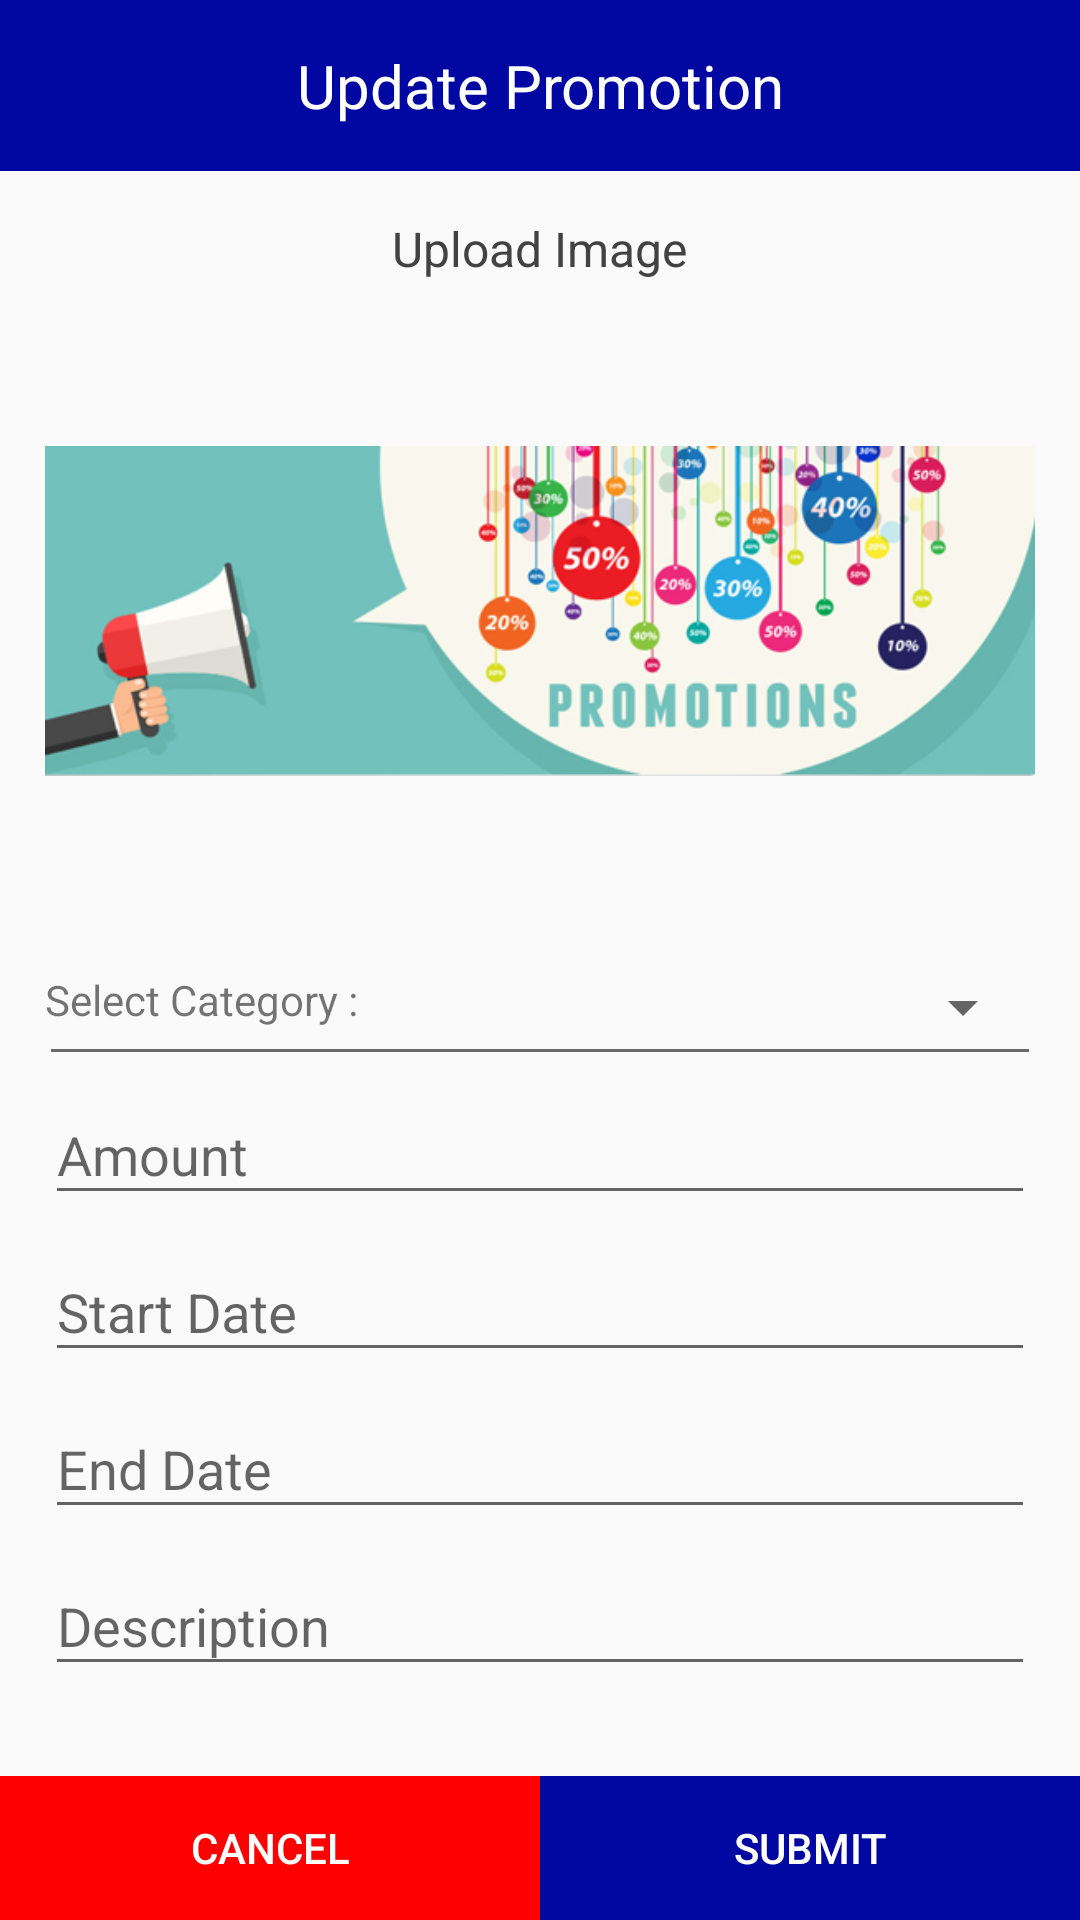

Android layout source for this screen:
<!-- AndroidManifest.xml: application theme AppTheme -->
<!-- res/layout/edit_promotion_dialog.xml -->
<?xml version="1.0" encoding="utf-8"?>
<RelativeLayout xmlns:android="http://schemas.android.com/apk/res/android"
    android:layout_width="match_parent"
    android:layout_height="match_parent"
    android:orientation="vertical">
    <LinearLayout
        android:id="@+id/ll_header"
        android:layout_width="match_parent"
        android:layout_height="wrap_content"
        android:gravity="center_vertical"
        android:background="@color/colorPrimary"
        android:orientation="vertical">

        <TextView
            android:layout_width="match_parent"
            android:layout_height="wrap_content"
            android:layout_gravity="center"
            android:padding="15dp"
            android:gravity="center"
            android:textSize="20sp"
            android:textColor="@color/white"
            android:text="Update Promotion" />


    </LinearLayout>
    <LinearLayout
        android:layout_width="match_parent"
        android:layout_height="wrap_content"
        android:padding="15dp"
        android:layout_below="@+id/ll_header"
        android:gravity="center_vertical"
        android:orientation="vertical">

        <TextView
            android:layout_width="wrap_content"
            android:layout_height="wrap_content"
            android:layout_gravity="center"
            android:textSize="16sp"
            android:textColor="@color/cardview_dark_background"
            android:text="Upload Image" />
        <ImageView
            android:id="@+id/promo_image"
            android:visibility="gone"
            android:layout_width="wrap_content"
            android:layout_height="wrap_content"
            android:layout_marginTop="10dp"
            android:layout_gravity="center"
            android:src="@drawable/emptyimage"/>
        <ImageView
            android:id="@+id/promo_ad"
            android:layout_width="wrap_content"
            android:layout_height="wrap_content"
            android:layout_marginTop="10dp"
            android:layout_gravity="center"
            android:src="@drawable/promo_ad"/>
        <LinearLayout
            android:layout_width="match_parent"
            android:layout_height="match_parent"
            android:layout_marginTop="@dimen/top_20"
            android:orientation="horizontal">
            <TextView
                android:layout_width="wrap_content"
                android:layout_height="wrap_content"
                android:text="Select Category :  "/>

            <Spinner
                android:id="@+id/category"
                android:layout_width="match_parent"
                android:layout_height="wrap_content"/>
        </LinearLayout>
        <View
            android:layout_width="match_parent"
            android:layout_height="1dp"
            android:layout_margin="2dp"
            android:background="@color/linecolor" />
        <com.google.android.material.textfield.TextInputLayout
            android:layout_width="match_parent"
            android:layout_height="wrap_content">
            <EditText
                android:id="@+id/ed_amount"
                android:layout_width="match_parent"
                android:layout_height="wrap_content"
                android:imeOptions="actionNext"
                android:hint="Amount">
            </EditText>
        </com.google.android.material.textfield.TextInputLayout>
        <com.google.android.material.textfield.TextInputLayout
            android:layout_width="match_parent"
            android:layout_height="wrap_content">
            <EditText
                android:id="@+id/ed_stdate"
                android:layout_width="match_parent"
                android:layout_height="wrap_content"
                android:imeOptions="actionNext"
                android:hint="Start Date">
            </EditText>
        </com.google.android.material.textfield.TextInputLayout>
        <com.google.android.material.textfield.TextInputLayout
            android:layout_width="match_parent"
            android:layout_height="wrap_content">
            <EditText
                android:id="@+id/ed_date"
                android:layout_width="match_parent"
                android:layout_height="wrap_content"
                android:imeOptions="actionNext"
                android:hint="End Date">
            </EditText>
        </com.google.android.material.textfield.TextInputLayout>
        <com.google.android.material.textfield.TextInputLayout
            android:layout_width="match_parent"
            android:layout_height="wrap_content">
            <EditText
                android:id="@+id/remarks"
                android:layout_width="match_parent"
                android:layout_height="wrap_content"
                android:imeOptions="actionNext"
                android:hint="Description">
            </EditText>
        </com.google.android.material.textfield.TextInputLayout>

    </LinearLayout>

    <LinearLayout
        android:layout_width="match_parent"
        android:layout_height="wrap_content"
        android:layout_alignParentBottom="true">

        <Button
            android:id="@+id/cancel_btn"
            android:layout_width="0dp"
            android:layout_height="wrap_content"
            android:layout_weight="1"
            android:textColor="@color/white"
            android:background="@color/red_bg"
            android:text="Cancel"/>
        <Button
            android:id="@+id/submit_btn"
            android:layout_width="0dp"
            android:layout_height="wrap_content"
            android:layout_weight="1"
            android:textColor="@color/white"
            android:background="@color/colorPrimary"
            android:text="Submit"/>

    </LinearLayout>
</RelativeLayout>
<!-- resources referenced by this layout -->
<resources>
  <color name="colorPrimary">#0108a1</color>
  <color name="linecolor">#696969</color>
  <color name="red_bg">#ff0000</color>
  <color name="white">#ffffff</color>
  <dimen name="top_20">20dp</dimen>
  <!-- drawable emptyimage: png bitmap (drawable-hdpi, 6794 bytes) -->
  <!-- drawable promo_ad: png bitmap (drawable, 99220 bytes) -->
  <style name="AppTheme" parent="Theme.AppCompat.Light.NoActionBar">
          
          <item name="colorPrimary">@color/colorPrimary</item>
          <item name="colorPrimaryDark">@color/colorPrimary</item>
          <item name="colorAccent">@color/colorAccent</item>
      </style>
  <color name="colorAccent">#32CD32</color>
</resources>
